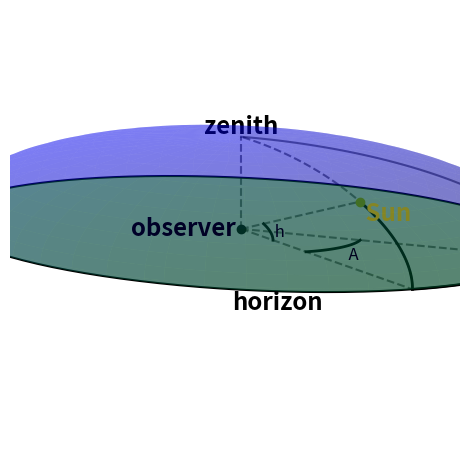

The matplotlib source for this figure:
#!/bin/env python3

# https://stackoverflow.com/a/32427177/1386750

import numpy as np
import matplotlib.pyplot as plt
from mpl_toolkits.mplot3d import Axes3D

# Define constants:
r2d = 180 / np.pi
d2r = np.pi / 180


# Choose projection:
vpAlt =  15.0 * d2r
vpAz  = -20.0 * d2r
#vpAlt = 90.0 * d2r
#vpAz  = 0.0 * d2r


# Setup plot:
fig = plt.figure()
ax = fig.add_subplot(111, projection='3d')


### SPHERE ###
# Create a sphere:
rad = 1
phi   = np.linspace(0, 2*np.pi, 100)  # Azimuthal coordinate
theta = np.linspace(0, np.pi/2,  50)  # Altitude coordinate

x = rad * np.outer(np.cos(phi), np.sin(theta))
y = rad * np.outer(np.sin(phi), np.sin(theta))
z = rad * np.outer(np.ones(np.size(phi)), np.cos(theta))

# Plot sphere surface:
ax.plot_surface(x, y, z,  rstride=2, cstride=4, color='b', linewidth=0, alpha=0.3)


### HORIZON ###
# Plot whole horizon:
#ax.plot(np.sin(phi), np.cos(phi), 0,  color='g', alpha=1.0)

from mpl_toolkits.mplot3d.art3d import Poly3DCollection
zeros = np.zeros(len(phi))
verts = [list(zip(np.sin(phi), np.cos(phi), zeros ))]
poly = Poly3DCollection(verts)
poly.set_facecolor('g')
poly.set_alpha(0.5)  # No effect?
ax.add_collection3d(poly)

ax.plot(np.sin(phi), np.cos(phi), 0,  color='k', alpha=1.0)
az = 90*d2r + vpAz
ax.text(np.sin(az),np.cos(az),0,  'horizon', ha='center', size='xx-large', weight='bold', va='top', color='k', alpha=1.0, rotation=30)




### MERIDIAN ###
# Calculate vectors for meridian:
#a = np.array([-np.sin(vpAlt), 0, np.cos(vpAlt)])
#b = np.array([0, 1, 0])
#b = b * np.cos(vpAz) + np.cross(a, b) * np.sin(vpAz) + a * np.dot(a, b) * (1 - np.cos(vpAz))

# Plot whole (half) meridian, dashed:
#meri = np.linspace(0, np.pi, 100)  # 0 - pi - vpAlt
#ax.plot( a[0] * np.sin(meri) + b[0] * np.cos(meri),  b[1] * np.cos(meri),  a[2] * np.sin(meri) + b[2] * np.cos(meri), color='k', linestyle='dashed')

# Overplot meridian, front:
#meri_front = np.linspace(0, 1/2*np.pi, 100)  # 0 - 1/2 pi + vpAlt
##ax.plot( a[0] * np.sin(meri_front) + b[0] * np.cos(meri_front),  b[1] * np.cos(meri_front),  a[2] * np.sin(meri_front) + b[2] * np.cos(meri_front), color='k')
#ax.plot( np.zeros(len(meri_front)), -np.cos(meri_front), np.sin(meri_front), color='k')


# Plot observer:
ax.plot([0],[0],[0], 'o', color='k', alpha=1.0)
ax.text(0,0,0,  'observer ', ha='right', size='xx-large', weight='bold', va='center', color='k', alpha=1.0)

# Plot meridian:
meri_front = np.linspace(0, 1/2*np.pi, 100)  # 0 - 1/2 pi + vpAlt
ax.plot( np.zeros(len(meri_front)), np.cos(meri_front), np.sin(meri_front), color='k', alpha=0.5)

# Line observer - foot meridian (S):
ax.plot([0,0],[0,2],[0,0], '--', color='k', alpha=0.5)
ax.text(0,1,0, 'S', ha='left', size='xx-large', weight='bold', va='top')


# Plot line observer - zenith:
ax.plot([0,0],[0,0],[0,1], '--', color='k', alpha=0.5)
ax.text(0,0,1.1,  'zenith', ha='center', size='xx-large', weight='bold', va='center', color='k', alpha=1.0)



# Plot star:
az =  45*d2r
alt = 45*d2r

# Plot line observer - star:
ax.plot([0,np.sin(az)*np.cos(alt)],[0,np.cos(az)*np.cos(alt)],[0,np.sin(alt)], '--', color='k', alpha=0.5)

# Plot 'meridian' star:
meri_front = np.linspace(0, 1/2*np.pi, 100)  # 0 - 1/2 pi + vpAlt
ax.plot( np.sin(az)*np.cos(meri_front), np.cos(az)*np.cos(meri_front), np.sin(meri_front), '--', color='k', alpha=0.5)

# Line observer - foot 'meridian' star:
ax.plot([0,np.sin(az)],[0,np.cos(az)],[0,0], '--', color='k', alpha=0.5)

# Plot 'azimuth' star:
arr = np.linspace(0, az, 100)  # 0 - 1/2 pi + vpAlt
ax.plot(np.sin(arr), np.cos(arr), 0,  color='k', alpha=1.0, lw=2)

# Plot 'azimuth' angle and add label 'A':
rr = 0.4
ax.plot(rr*np.sin(arr), rr*np.cos(arr), rr*0,  color='k', alpha=1.0, lw=2)
ax.text( rr*np.sin(az/2), rr*np.cos(az/2), rr*0, '  A', ha='left', size='large', va='top', color='k', alpha=1.0)




# Plot 'altitude' star:
meri_front = np.linspace(0, alt, 100)  # 0 - 1/2 pi + vpAlt
ax.plot( np.sin(az)*np.cos(meri_front), np.cos(az)*np.cos(meri_front), np.sin(meri_front), '-', color='k', alpha=1.0, lw=2)

# Plot 'altitude' angle and add label 'h':
rr = 0.2
ax.plot( rr*np.sin(az)*np.cos(meri_front), rr*np.cos(az)*np.cos(meri_front), rr*np.sin(meri_front), '-', color='k', alpha=1.0, lw=2)
ax.text( rr*np.sin(az)*np.cos(alt/2), rr*np.cos(az)*np.cos(alt/2), rr*np.sin(alt/2), ' h', ha='left', size='large', va='center', color='k', alpha=1.0)


# Plot yellow star:
ax.plot([np.sin(az)*np.cos(alt)],[np.cos(az)*np.cos(alt)],[np.sin(alt)], 'o', color='y', alpha=1.0)

ax.text(np.sin(az)*np.cos(alt), np.cos(az)*np.cos(alt), np.sin(alt), ' Sun', ha='left', size='xx-large', weight='bold', va='top', color='y')
#print(meri_front*r2d, vpAlt*r2d)







### FINISH PLOT ###
# Choose projection angle:
ax.view_init(elev=vpAlt*r2d, azim=-vpAz*r2d)
ax.axis('off')


# Force narrow margins:
pllim = rad*0.6
ax.set_aspect('equal')                       # Set axes to a 'square grid' by changing the x,y limits to match image size - do this before setting ranges? - this works for x-y only?
ax.set_xlim3d(-pllim,pllim)
ax.set_ylim3d(-pllim,pllim)
ax.set_zlim3d(-pllim,pllim)


#plt.show()
plt.tight_layout()
plt.savefig('dome.png')
plt.close()
